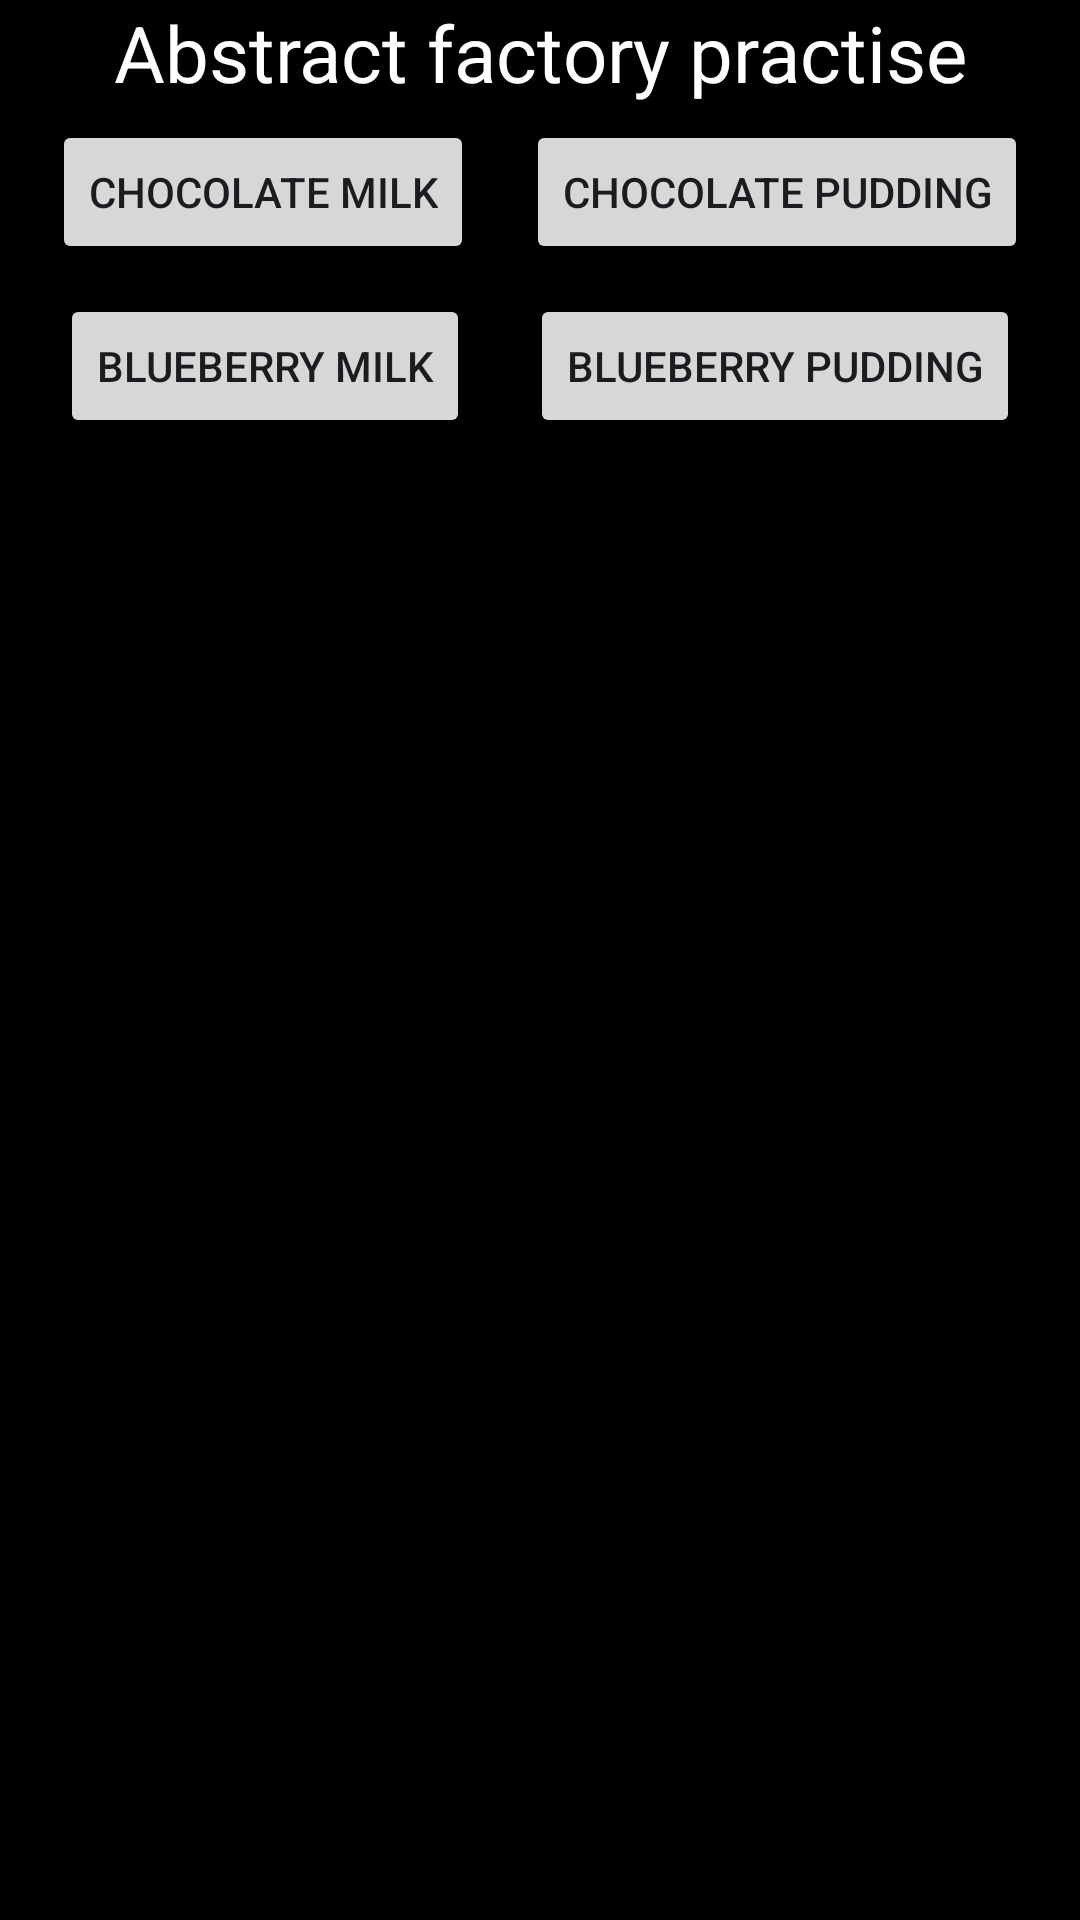

Android layout source for this screen:
<!-- AndroidManifest.xml: application theme Theme.Una_Test -->
<!-- res/layout/activity_abstract_factory_pattern.xml -->
<?xml version="1.0" encoding="utf-8"?>
<androidx.constraintlayout.widget.ConstraintLayout xmlns:android="http://schemas.android.com/apk/res/android"
    xmlns:app="http://schemas.android.com/apk/res-auto"
    xmlns:tools="http://schemas.android.com/tools"
    android:layout_width="match_parent"
    android:layout_height="match_parent"
    android:background="@color/black">

    <TextView
        android:layout_width="match_parent"
        android:layout_height="wrap_content"
        android:gravity="center"
        android:text="@string/label_abstract_factory_practise"
        android:textColor="@color/white"
        android:textSize="26dp"
        app:layout_constraintStart_toStartOf="parent"
        app:layout_constraintTop_toTopOf="parent"
        tools:ignore="SpUsage" />

    <Button
        android:id="@+id/btn_1"
        android:layout_width="wrap_content"
        android:layout_height="wrap_content"
        android:layout_marginTop="40dp"
        android:text="@string/label_chocolate_milk"
        app:layout_constraintEnd_toStartOf="@id/btn_2"
        app:layout_constraintStart_toStartOf="parent"
        app:layout_constraintTop_toTopOf="parent" />

    <Button
        android:id="@+id/btn_2"
        android:layout_width="wrap_content"
        android:layout_height="wrap_content"
        android:text="@string/label_chocolate_pudding"
        app:layout_constraintEnd_toEndOf="parent"
        app:layout_constraintStart_toEndOf="@id/btn_1"
        app:layout_constraintTop_toTopOf="@id/btn_1" />

    <Button
        android:id="@+id/btn_3"
        android:layout_width="wrap_content"
        android:layout_height="wrap_content"
        android:layout_marginTop="10dp"
        android:text="@string/label_blueberry_milk"
        app:layout_constraintEnd_toStartOf="@id/btn_4"
        app:layout_constraintStart_toStartOf="parent"
        app:layout_constraintTop_toBottomOf="@id/btn_1" />

    <Button
        android:id="@+id/btn_4"
        android:layout_width="wrap_content"
        android:layout_height="wrap_content"
        android:text="@string/label_blueberry_pudding"
        app:layout_constraintEnd_toEndOf="parent"
        app:layout_constraintStart_toEndOf="@id/btn_3"
        app:layout_constraintTop_toTopOf="@id/btn_3" />

    <TextView
        android:id="@+id/txt_show"
        android:layout_width="match_parent"
        android:layout_height="wrap_content"
        android:layout_marginTop="10dp"
        android:textColor="@color/white"
        android:textSize="26dp"
        app:layout_constraintStart_toStartOf="parent"
        app:layout_constraintTop_toBottomOf="@id/btn_4"
        tools:ignore="SpUsage" />
</androidx.constraintlayout.widget.ConstraintLayout>
<!-- resources referenced by this layout -->
<resources>
  <color name="black">#FF000000</color>
  <color name="white">#FFFFFFFF</color>
  <string name="label_abstract_factory_practise">Abstract factory practise</string>
  <string name="label_blueberry_milk">Blueberry Milk</string>
  <string name="label_blueberry_pudding">Blueberry Pudding</string>
  <string name="label_chocolate_milk">Chocolate Milk</string>
  <string name="label_chocolate_pudding">Chocolate Pudding</string>
  <style name="Theme.Una_Test" parent="Base.Theme.Una_Test" />
  <style name="Base.Theme.Una_Test" parent="Theme.Material3.DayNight.NoActionBar">
          
          
          <item name="colorPrimary">@color/blue1</item>
          <item name="colorControlNormal">@color/white</item>
      </style>
  <color name="blue1">#1292D0</color>
</resources>
